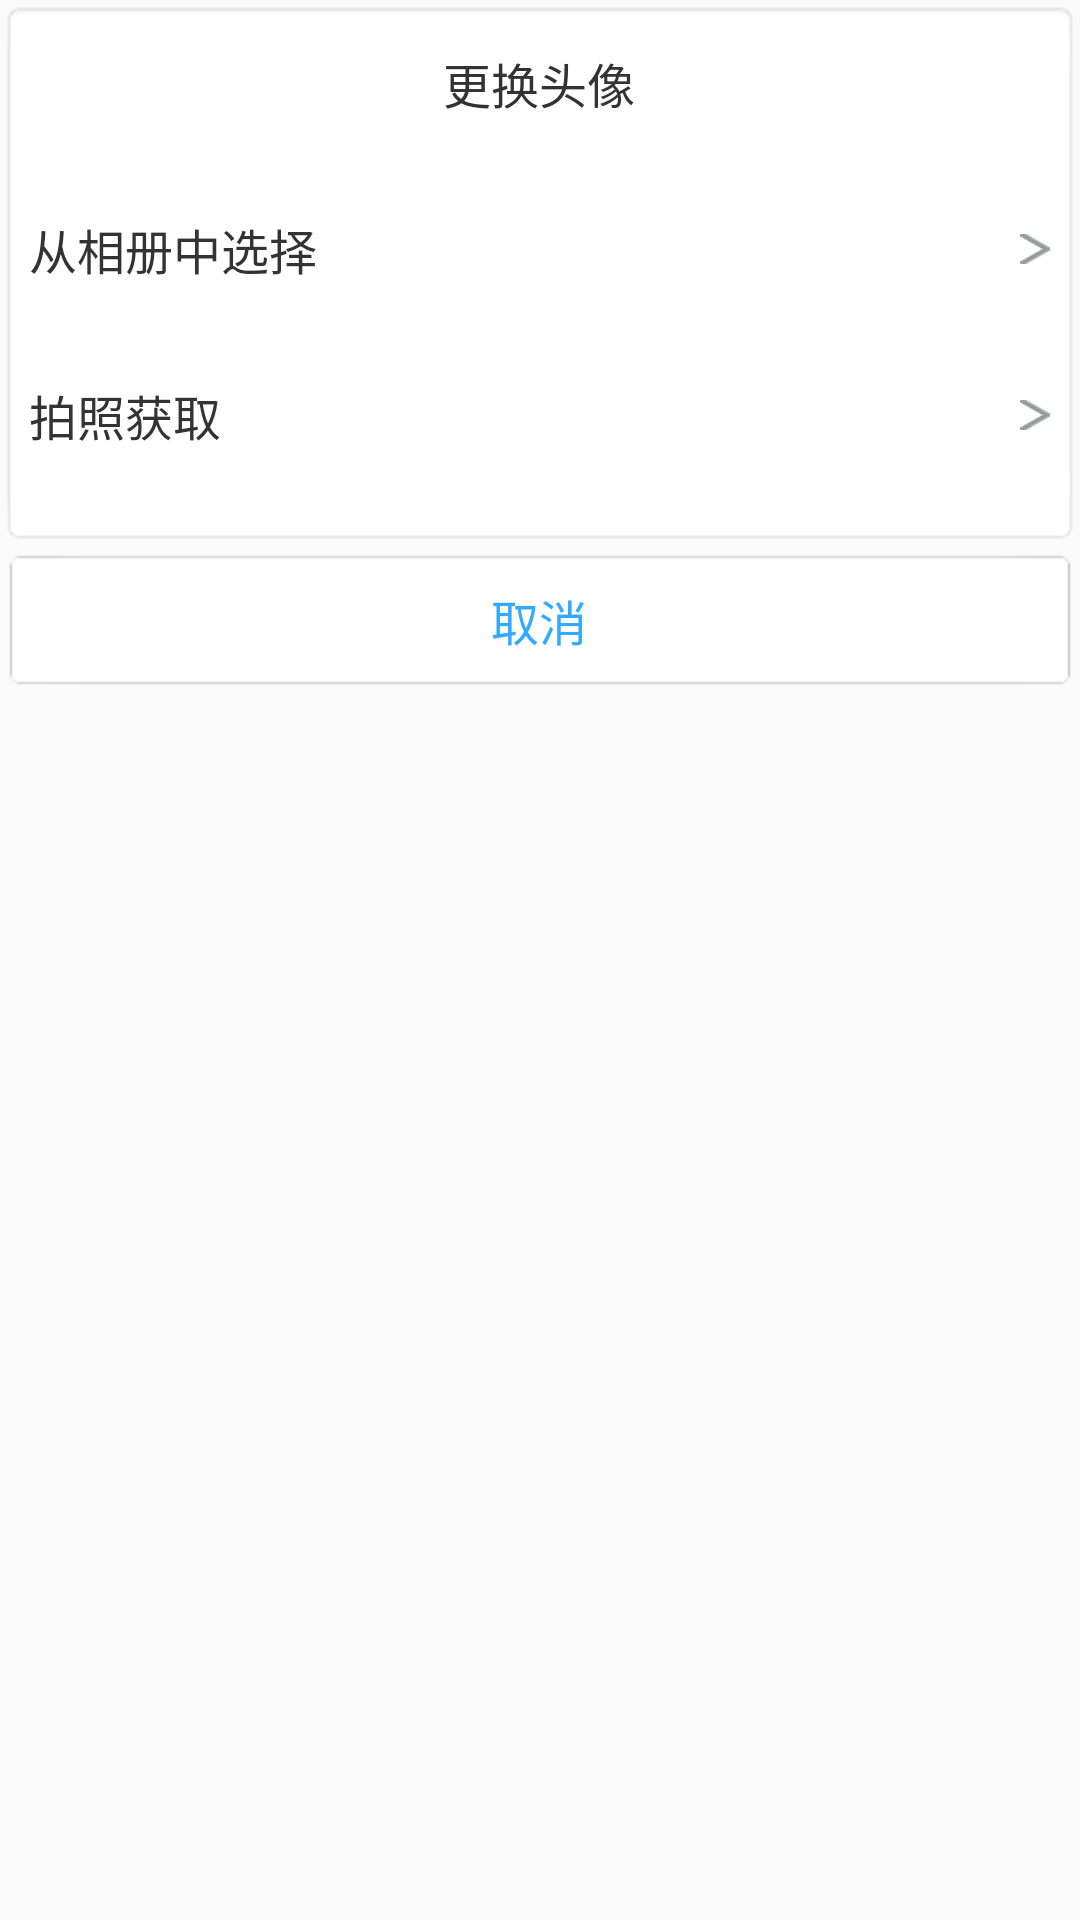

Produce the Android XML layout that renders to this screen, including the resource entries it uses.
<!-- AndroidManifest.xml: application theme Theme.MyAmapTestDemo -->
<!-- res/layout/dialog_change_userimg.xml -->
<?xml version="1.0" encoding="utf-8"?>
<LinearLayout xmlns:android="http://schemas.android.com/apk/res/android"
    android:id="@+id/ll_Dialog_UserImage_Change"
    android:layout_width="match_parent"
    android:layout_height="wrap_content"
    android:orientation="vertical">

    <LinearLayout
        android:layout_width="match_parent"
        android:layout_height="wrap_content"
        android:background="@android:drawable/editbox_background_normal"
        android:orientation="vertical"
        android:paddingTop="16dp"
        android:paddingBottom="16dp">

        <TextView
            android:layout_width="match_parent"
            android:layout_height="wrap_content"
            android:layout_marginBottom="16dp"
            android:gravity="center"
            android:text="更换头像"
            android:textColor="@color/route_info"
            android:textSize="16sp" />

        <LinearLayout
            android:id="@+id/llChooseImg"
            android:layout_width="match_parent"
            android:layout_height="wrap_content"
            android:orientation="horizontal"
            android:paddingTop="16dp"
            android:paddingBottom="16dp">

            <TextView
                android:layout_width="wrap_content"
                android:layout_height="wrap_content"
                android:layout_weight="1"
                android:gravity="left"
                android:text="从相册中选择"
                android:textColor="@color/route_info"
                android:textSize="16sp" />

            <TextView
                android:layout_width="10dp"
                android:layout_height="10dp"
                android:layout_gravity="center"
                android:layout_marginLeft="16sp"
                android:background="@drawable/arrow_right_grey"
                android:gravity="right"
                android:textColor="@color/route_info" />
        </LinearLayout>

        <LinearLayout
            android:id="@+id/llTakePicture"
            android:layout_width="match_parent"
            android:layout_height="wrap_content"
            android:orientation="horizontal"
            android:paddingTop="16dp"
            android:paddingBottom="16dp">

            <TextView
                android:layout_width="wrap_content"
                android:layout_height="wrap_content"
                android:layout_weight="1"
                android:gravity="left"
                android:text="拍照获取"
                android:textColor="@color/route_info"
                android:textSize="16sp" />

            <TextView
                android:layout_width="10dp"
                android:layout_height="10dp"
                android:layout_gravity="center"
                android:layout_marginLeft="16sp"
                android:background="@drawable/arrow_right_grey"
                android:gravity="right"
                android:textColor="@color/route_info" />
        </LinearLayout>

    </LinearLayout>

    <LinearLayout
        android:layout_width="match_parent"
        android:layout_height="match_parent"
        android:orientation="horizontal">

        <Button
            android:id="@+id/btn_dialog_userimg_cancel"
            android:layout_width="match_parent"
            android:layout_height="wrap_content"
            android:background="@drawable/button_custom"
            android:text="取消"
            android:textColor="@color/datepicker_selectedTextColor"
            android:textSize="16sp" />

    </LinearLayout>
</LinearLayout>
<!-- resources referenced by this layout -->
<resources>
  <color name="datepicker_selectedTextColor">#33aaff</color>
  <color name="route_info">#333333</color>
  <!-- drawable arrow_right_grey: png bitmap (drawable, 2107 bytes) -->
  <!-- drawable button_custom (drawable) -->
  <?xml version="1.0" encoding="utf-8"?>
  <selector xmlns:android="http://schemas.android.com/apk/res/android">
      <item android:state_window_focused="false" android:state_enabled="true"
          android:drawable="@mipmap/my_btn_default_normal" />
  
  
  
  
      <item android:state_pressed="true"
          android:drawable="@mipmap/my_btn_default_pressed" />
  
  
  
  
      <item android:state_enabled="true"
          android:drawable="@mipmap/my_btn_default_normal" />
  
  
  
  
      <item
          android:drawable="@mipmap/my_btn_default_normal" />
  </selector>
  <style name="Theme.MyAmapTestDemo" parent="Theme.MaterialComponents.DayNight.NoActionBar.Bridge">
          
          <item name="colorPrimary">@color/white</item>
          <item name="colorPrimaryVariant">@color/purple_700</item>
          <item name="colorOnPrimary">@color/white</item>
          
          <item name="colorSecondary">@color/teal_200</item>
          <item name="colorSecondaryVariant">@color/teal_700</item>
          <item name="colorOnSecondary">@color/black</item>
          
          
  
          <item name="android:statusBarColor" tools:targetApi="l">@color/black</item>
  
          
  
  
      </style>
  <color name="white">#FFFFFFFF</color>
  <color name="purple_700">#FF3700B3</color>
  <color name="teal_200">#FF03DAC5</color>
  <color name="teal_700">#FF018786</color>
  <color name="black">#FF000000</color>
</resources>
